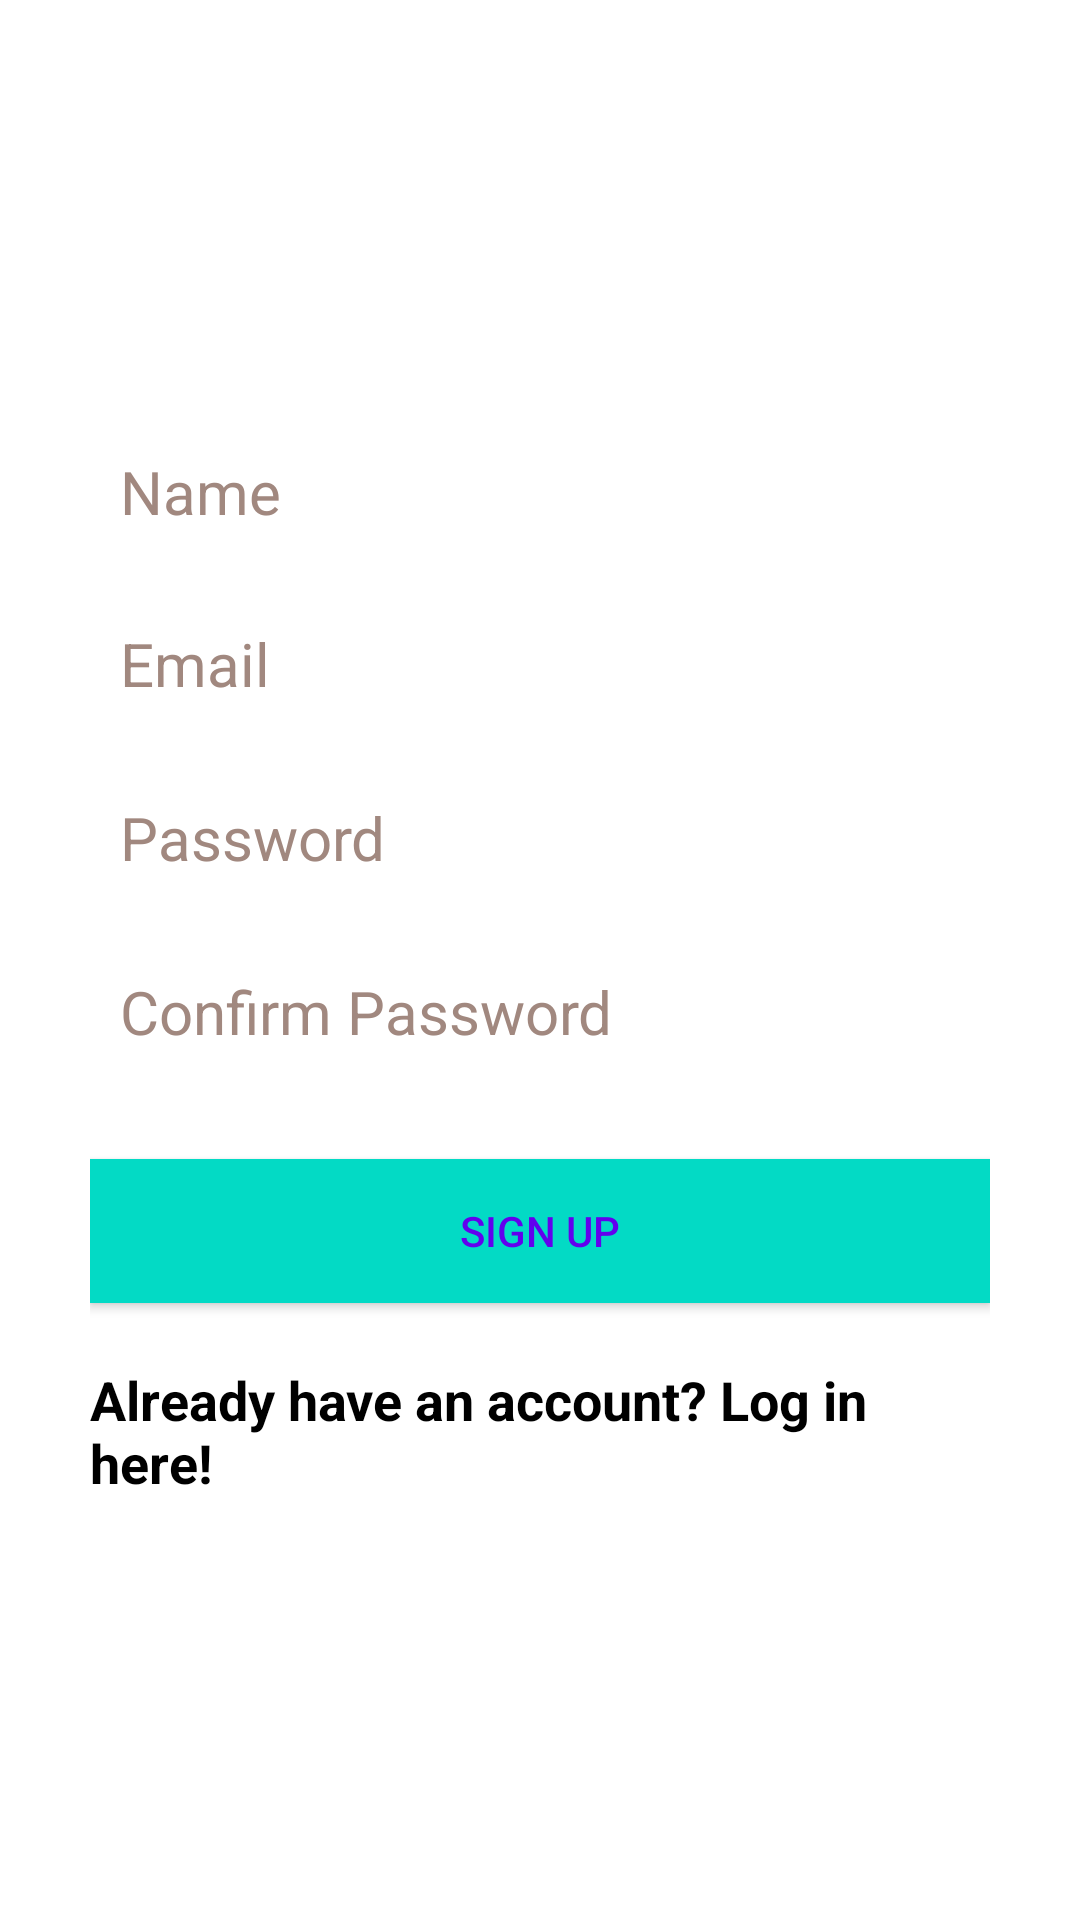

Write the Android layout XML for this screen, with the resource values it uses.
<!-- AndroidManifest.xml: application theme Theme.BillTracker -->
<!-- res/layout/activity_sign_up.xml -->
<?xml version="1.0" encoding="utf-8"?>
<RelativeLayout xmlns:android="http://schemas.android.com/apk/res/android"
    xmlns:tools="http://schemas.android.com/tools"
    android:layout_width="match_parent"
    android:layout_height="match_parent"
    android:background="@drawable/background">

    <LinearLayout
        android:id="@+id/linearLayout"
        android:layout_width="match_parent"
        android:layout_height="wrap_content"
        android:layout_centerInParent="true"
        android:layout_centerHorizontal="true"
        android:layout_centerVertical="true"
        android:orientation="vertical"
        android:padding="30dp">

        <EditText
            android:id="@+id/nameEditText"
            android:layout_width="match_parent"
            android:layout_height="wrap_content"
            android:layout_marginBottom="10dp"
            android:background="@android:color/white"
            android:hint="Name"
            android:nextFocusDown="@+id/passwordEditText"
            android:padding="10dp"
            android:textColor="@android:color/black"
            android:textColorHint="#A1887F"
            android:textSize="20sp"
            tools:ignore="TouchTargetSizeCheck" />

        <EditText
            android:id="@+id/emailEditText"
            android:layout_width="match_parent"
            android:layout_height="wrap_content"
            android:layout_marginBottom="10dp"
            android:background="@android:color/white"
            android:hint="Email"
            android:inputType="textEmailAddress"
            android:minHeight="48dp"
            android:nextFocusDown="@+id/passwordEditText"
            android:padding="10dp"
            android:textColor="@android:color/black"
            android:textColorHint="#A1887F"
            android:textSize="20sp" />

        <EditText
            android:id="@+id/passwordEditText"
            android:layout_width="match_parent"
            android:layout_height="wrap_content"
            android:layout_marginBottom="10dp"
            android:background="@android:color/white"
            android:hint="Password"
            android:inputType="textPassword"
            android:minHeight="48dp"
            android:nextFocusDown="@+id/passwordEditText"
            android:padding="10dp"
            android:textColor="@android:color/black"
            android:textColorHint="#A1887F"
            android:textSize="20sp" />

        <EditText
            android:id="@+id/confirmPasswordEditText"
            android:layout_width="match_parent"
            android:layout_height="wrap_content"
            android:layout_marginBottom="10dp"
            android:background="@android:color/white"
            android:hint="Confirm Password"
            android:inputType="textPassword"
            android:minHeight="48dp"
            android:nextFocusDown="@+id/passwordEditText"
            android:padding="10dp"
            android:textColor="@android:color/black"
            android:textColorHint="#A1887F"
            android:textSize="20sp" />


        <Button
            android:id="@+id/createUserButton"
            android:layout_width="match_parent"
            android:layout_height="wrap_content"
            android:layout_marginTop="15dp"
            android:background="@color/teal_200"
            android:padding="10dp"
            android:text="Sign up"
            android:textColor="@color/colorPrimary" />

        <TextView
            android:id="@+id/loginTextView"
            android:layout_width="wrap_content"
            android:layout_height="wrap_content"
            android:layout_gravity="center_horizontal"
            android:layout_marginTop="20dp"
            android:text="Already have an account? Log in here!"
            android:textColor="@color/black"
            android:textSize="18sp"
            android:textStyle="bold" />

    </LinearLayout>
    <TextView
        android:layout_width="wrap_content"
        android:layout_height="wrap_content"
        android:text="Create Account"
        android:textColor="@color/colorPrimary"
        android:layout_margin="50dp"
        android:textSize="30dp"
        android:textStyle="bold"
        android:layout_above="@+id/linearLayout"
        android:layout_centerHorizontal="true" />
    <ProgressBar
        android:id="@+id/firebaseProgressBar"
        android:layout_centerInParent="true"
        android:layout_width="wrap_content"
        android:layout_height="wrap_content"
        android:visibility="gone" />
    <TextView
        android:id="@+id/loadingTextView"
        android:layout_width="wrap_content"
        android:layout_height="wrap_content"
        android:layout_centerInParent="true"
        android:layout_below="@+id/firebaseProgressBar"
        android:textColor="@color/purple_700"
        android:layout_margin="20dp"
        android:visibility="gone" />


</RelativeLayout>
<!-- resources referenced by this layout -->
<resources>
  <style name="Theme.BillTracker" parent="Theme.MaterialComponents.Light.NoActionBar">
          
          <item name="colorPrimary">@color/purple_500</item>
          <item name="colorPrimaryVariant">@color/purple_700</item>
          <item name="colorOnPrimary">@color/white</item>
          
          <item name="colorSecondary">@color/teal_200</item>
          <item name="colorSecondaryVariant">@color/teal_700</item>
          <item name="colorOnSecondary">@color/black</item>
          
          <item name="android:statusBarColor" tools:targetApi="l">?attr/colorPrimaryVariant</item>
          
      </style>
  <!-- not gathered from this repository: default colours our renderer supplied (Android Studio template values) -->
  <color name="purple_500">#FF6200EE</color>
  <color name="purple_700">#FF3700B3</color>
  <color name="teal_200">#FF03DAC5</color>
  <color name="teal_700">#FF018786</color>
  <color name="black">#FF000000</color>
  <color name="white">#FFFFFFFF</color>
  <color name="colorPrimary">#FF6200EE</color>
</resources>
